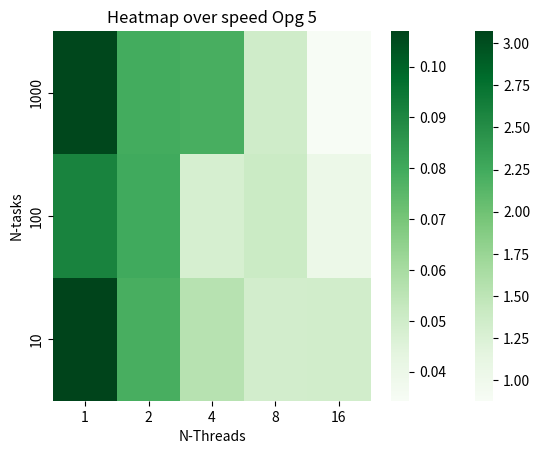

Write Python code to recreate this figure.
import matplotlib.pyplot as plt
from seaborn import heatmap

# data_4 = [
# [0.058130, 0.038628, 0.027961, 0.022111, 0.026308],
# [0.055878, 0.037879, 0.036541, 0.029259, 0.024681],
# [0.056959, 0.047256, 0.024136, 0.026478, 0.024979]
# ] # old

data_4 = [
    [1.35, 2.37, 2.59, 2.76, 2.81],
    [0.88, 2.06, 2.75, 1.55, 1.62],
    [1.47, 2.13, 1.99, 2.63, 3.07]
]


data_5 = [[0.106361, 0.079162, 0.078486, 0.049976, 0.034296], [0.091244, 0.079936, 0.047931, 0.051310, 0.040113], [0.106956, 0.078486, 0.056372, 0.049171, 0.049484]]


def p(data, t):
    heatmap(data, xticklabels=[1, 2, 4, 8, 16], yticklabels=[1000, 100, 10], cmap="Greens")
    # plt.plot(x, y)
    plt.title("Heatmap over speed " + t)
    plt.xlabel("N-Threads")
    plt.ylabel("N-tasks")
    # plt.show()

    # plt.plot(x[:10], y[:10])
    # plt.title("Spedup based on number of tasks " + t)
    # plt.xlabel("N-tasks")
    # plt.ylabel("Times faster")
    plt.show()


p(data_4, "Opg 4")
p(data_5, "Opg 5")
